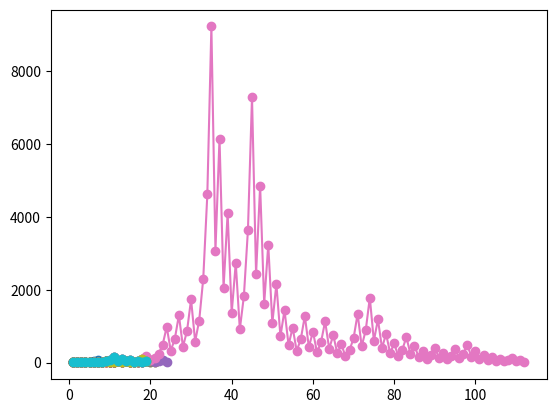

Python code for this plot:
import numpy as np
import matplotlib.pyplot as plt

'''
3x + 1, two visualization, leading digits into histogram, and the amount of steps it takes to get to 1
'''

def threeXPlusOne(x, step, sequence):
    sequence.append(x)
    step += 1
    if x == 1:
        return step, sequence
    if x % 2 == 0:
        x /= 2
        x = np.int64(x)
    else: 
        x = x * 3 + 1
    return threeXPlusOne(x, step, sequence)

def threeXPlusOne_outer(x):
    sequence = []
    step, sequence = threeXPlusOne(x, 0, sequence)
    return step, sequence

def list_index(list):
    my_list = []
    for i in range(len(list)):
        my_list.append(len(list) - i)
    return my_list

def plot_steps(times):
    for i in range(1, times+1):
        step, sequence = threeXPlusOne_outer(i)
        plt.plot(list_index(sequence), sequence, '-o')
    plt.show()

plot_steps(30)

